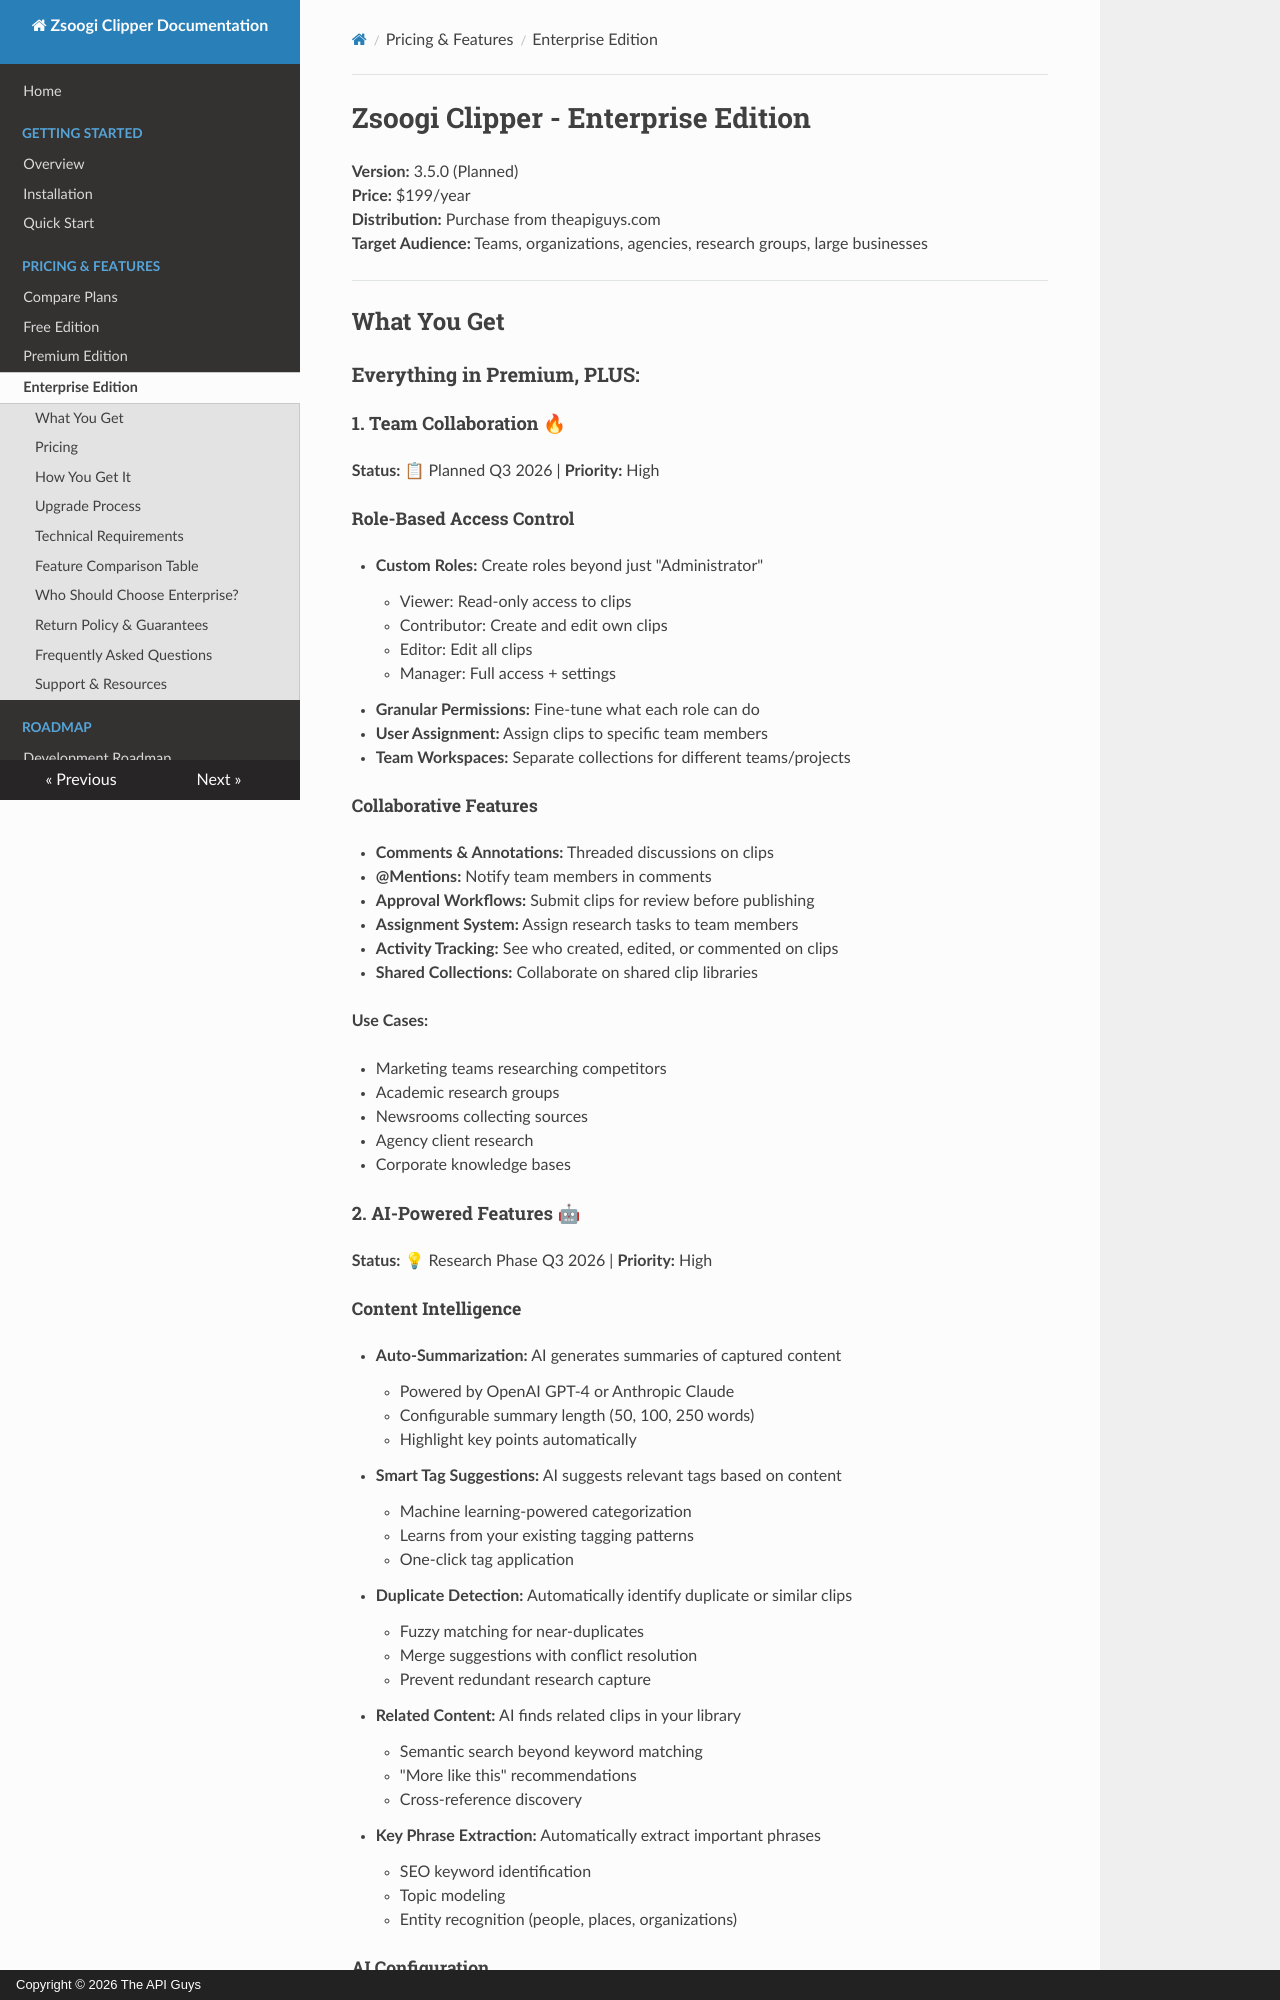

repository: TheAPIGuysDev/zsoogi-clipper · page: enterprise-features/index.html · generator: mkdocs · copyright: Copyright © 2026 The API Guys

# Zsoogi Clipper - Enterprise Edition

**Version:** 3.5.0 (Planned)  
**Price:** $199/year  
**Distribution:** Purchase from theapiguys.com  
**Target Audience:** Teams, organizations, agencies, research groups, large businesses  

---

## What You Get

### Everything in Premium, PLUS:

#### 1. Team Collaboration 🔥
**Status:** 📋 Planned Q3 2026 | **Priority:** High  

##### Role-Based Access Control
- **Custom Roles:** Create roles beyond just "Administrator"
    - Viewer: Read-only access to clips
    - Contributor: Create and edit own clips
    - Editor: Edit all clips
    - Manager: Full access + settings
- **Granular Permissions:** Fine-tune what each role can do
- **User Assignment:** Assign clips to specific team members
- **Team Workspaces:** Separate collections for different teams/projects

##### Collaborative Features
- **Comments & Annotations:** Threaded discussions on clips
- **@Mentions:** Notify team members in comments
- **Approval Workflows:** Submit clips for review before publishing
- **Assignment System:** Assign research tasks to team members
- **Activity Tracking:** See who created, edited, or commented on clips
- **Shared Collections:** Collaborate on shared clip libraries

**Use Cases:**  

- Marketing teams researching competitors
- Academic research groups
- Newsrooms collecting sources
- Agency client research
- Corporate knowledge bases

#### 2. AI-Powered Features 🤖
**Status:** 💡 Research Phase Q3 2026 | **Priority:** High
